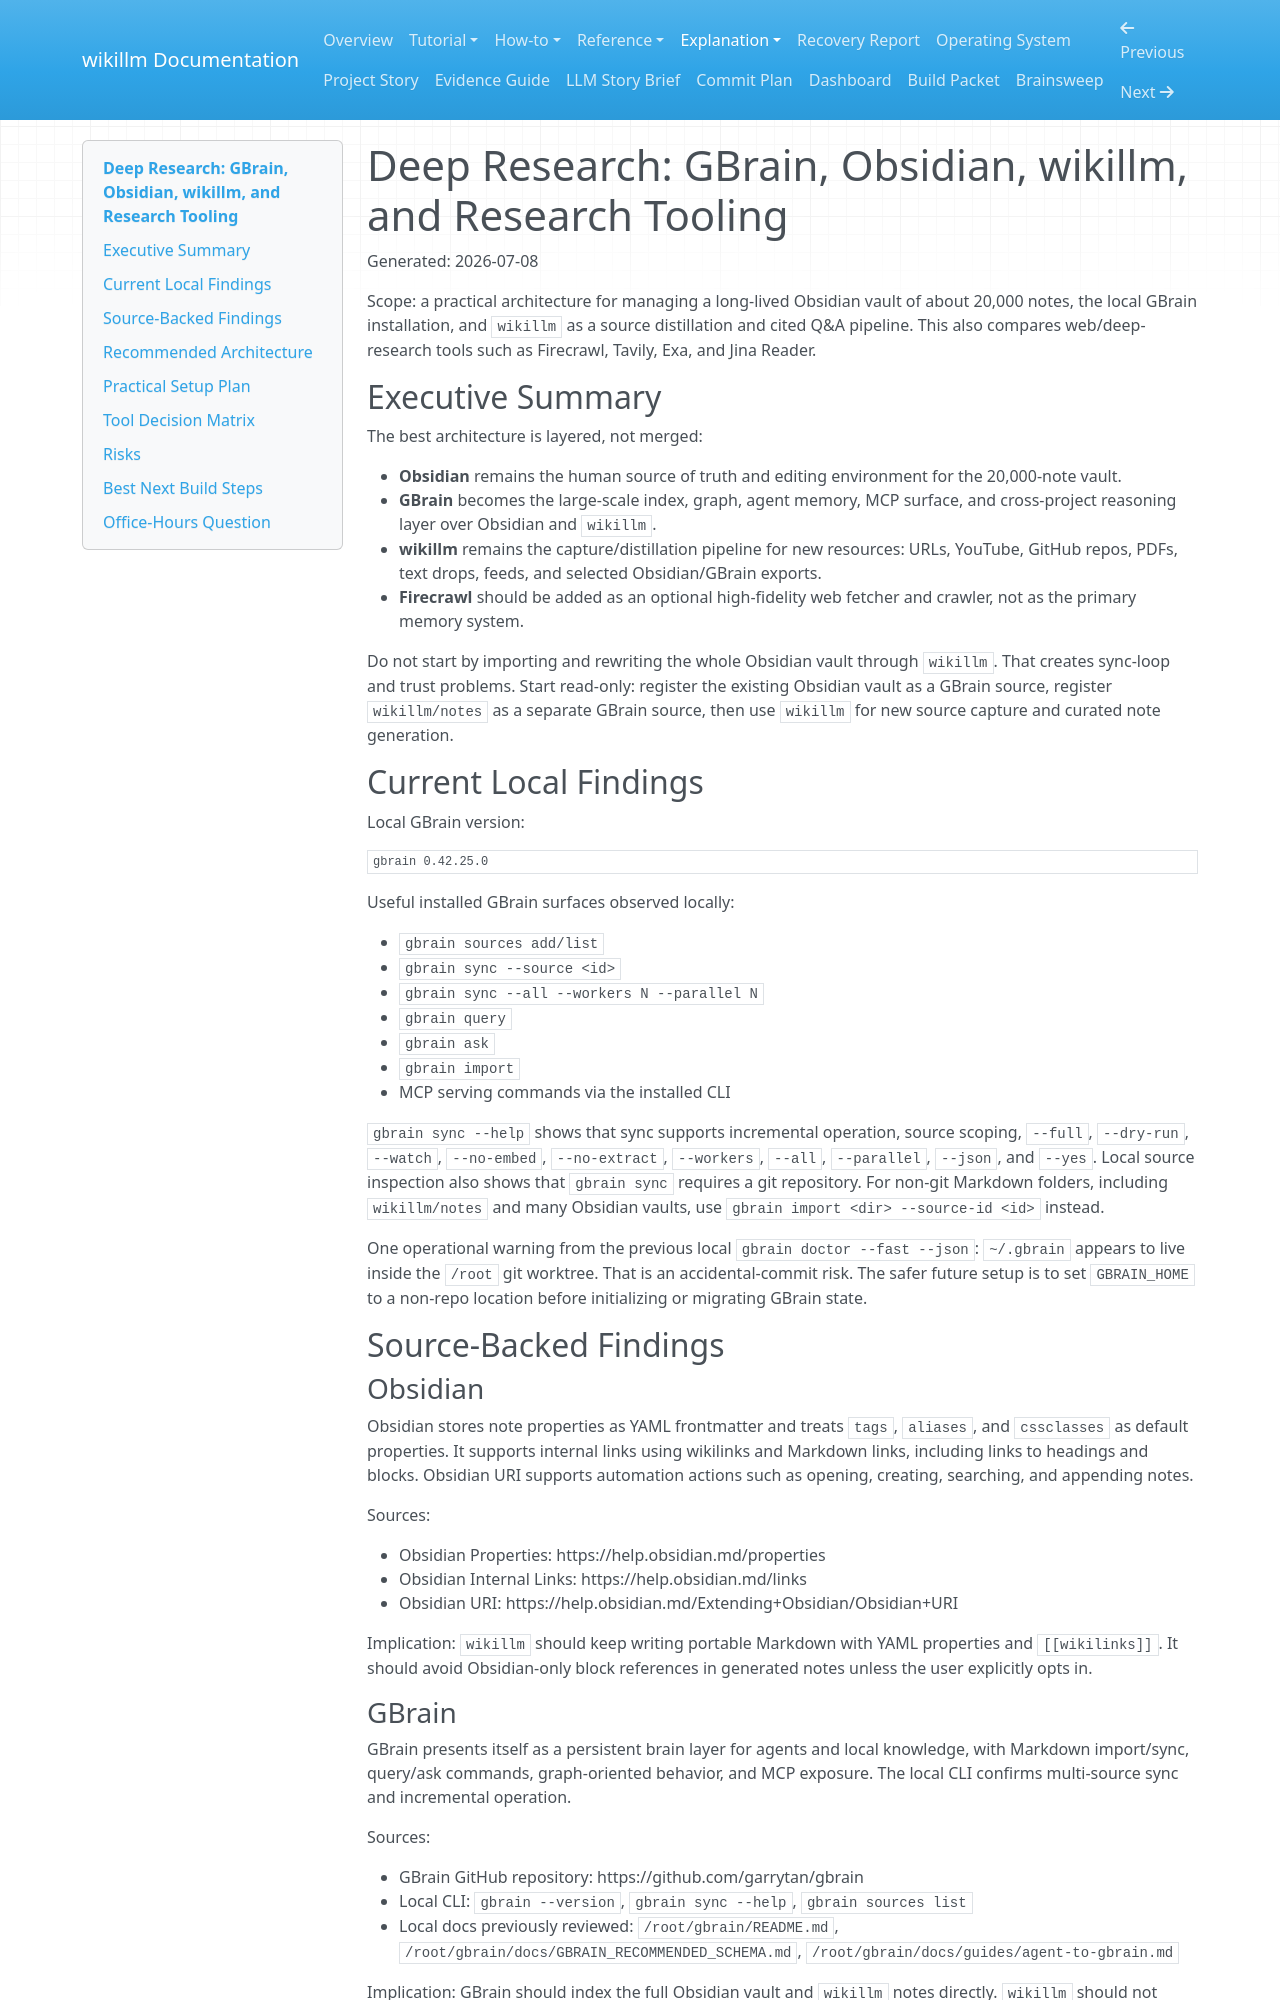

repository: hiwasham/hiwikillm · page: research-gbrain-obsidian-large-vault/index.html · generator: mkdocs

# Deep Research: GBrain, Obsidian, wikillm, and Research Tooling

Generated: 2026-07-08

Scope: a practical architecture for managing a long-lived Obsidian vault of about 20,000 notes, the local GBrain installation, and `wikillm` as a source distillation and cited Q&A pipeline. This also compares web/deep-research tools such as Firecrawl, Tavily, Exa, and Jina Reader.

## Executive Summary

The best architecture is layered, not merged:

- **Obsidian** remains the human source of truth and editing environment for the 20,000-note vault.
- **GBrain** becomes the large-scale index, graph, agent memory, MCP surface, and cross-project reasoning layer over Obsidian and `wikillm`.
- **wikillm** remains the capture/distillation pipeline for new resources: URLs, YouTube, GitHub repos, PDFs, text drops, feeds, and selected Obsidian/GBrain exports.
- **Firecrawl** should be added as an optional high-fidelity web fetcher and crawler, not as the primary memory system.

Do not start by importing and rewriting the whole Obsidian vault through `wikillm`. That creates sync-loop and trust problems. Start read-only: register the existing Obsidian vault as a GBrain source, register `wikillm/notes` as a separate GBrain source, then use `wikillm` for new source capture and curated note generation.

## Current Local Findings

Local GBrain version:

```bash
gbrain 0.42.25.0
```

Useful installed GBrain surfaces observed locally:

- `gbrain sources add/list`
- `gbrain sync --source <id>`
- `gbrain sync --all --workers N --parallel N`
- `gbrain query`
- `gbrain ask`
- `gbrain import`
- MCP serving commands via the installed CLI

`gbrain sync --help` shows that sync supports incremental operation, source scoping, `--full`, `--dry-run`, `--watch`, `--no-embed`, `--no-extract`, `--workers`, `--all`, `--parallel`, `--json`, and `--yes`. Local source inspection also shows that `gbrain sync` requires a git repository. For non-git Markdown folders, including `wikillm/notes` and many Obsidian vaults, use `gbrain import <dir> --source-id <id>` instead.

One operational warning from the previous local `gbrain doctor --fast --json`: `~/.gbrain` appears to live inside the `/root` git worktree. That is an accidental-commit risk. The safer future setup is to set `GBRAIN_HOME` to a non-repo location before initializing or migrating GBrain state.

## Source-Backed Findings

### Obsidian

Obsidian stores note properties as YAML frontmatter and treats `tags`, `aliases`, and `cssclasses` as default properties. It supports internal links using wikilinks and Markdown links, including links to headings and blocks. Obsidian URI supports automation actions such as opening, creating, searching, and appending notes.

Sources:

- Obsidian Properties: https://help.obsidian.md/properties
- Obsidian Internal Links: https://help.obsidian.md/links
- Obsidian URI: https://help.obsidian.md/Extending+Obsidian/Obsidian+URI

Implication: `wikillm` should keep writing portable Markdown with YAML properties and `[[wikilinks]]`. It should avoid Obsidian-only block references in generated notes unless the user explicitly opts in.
